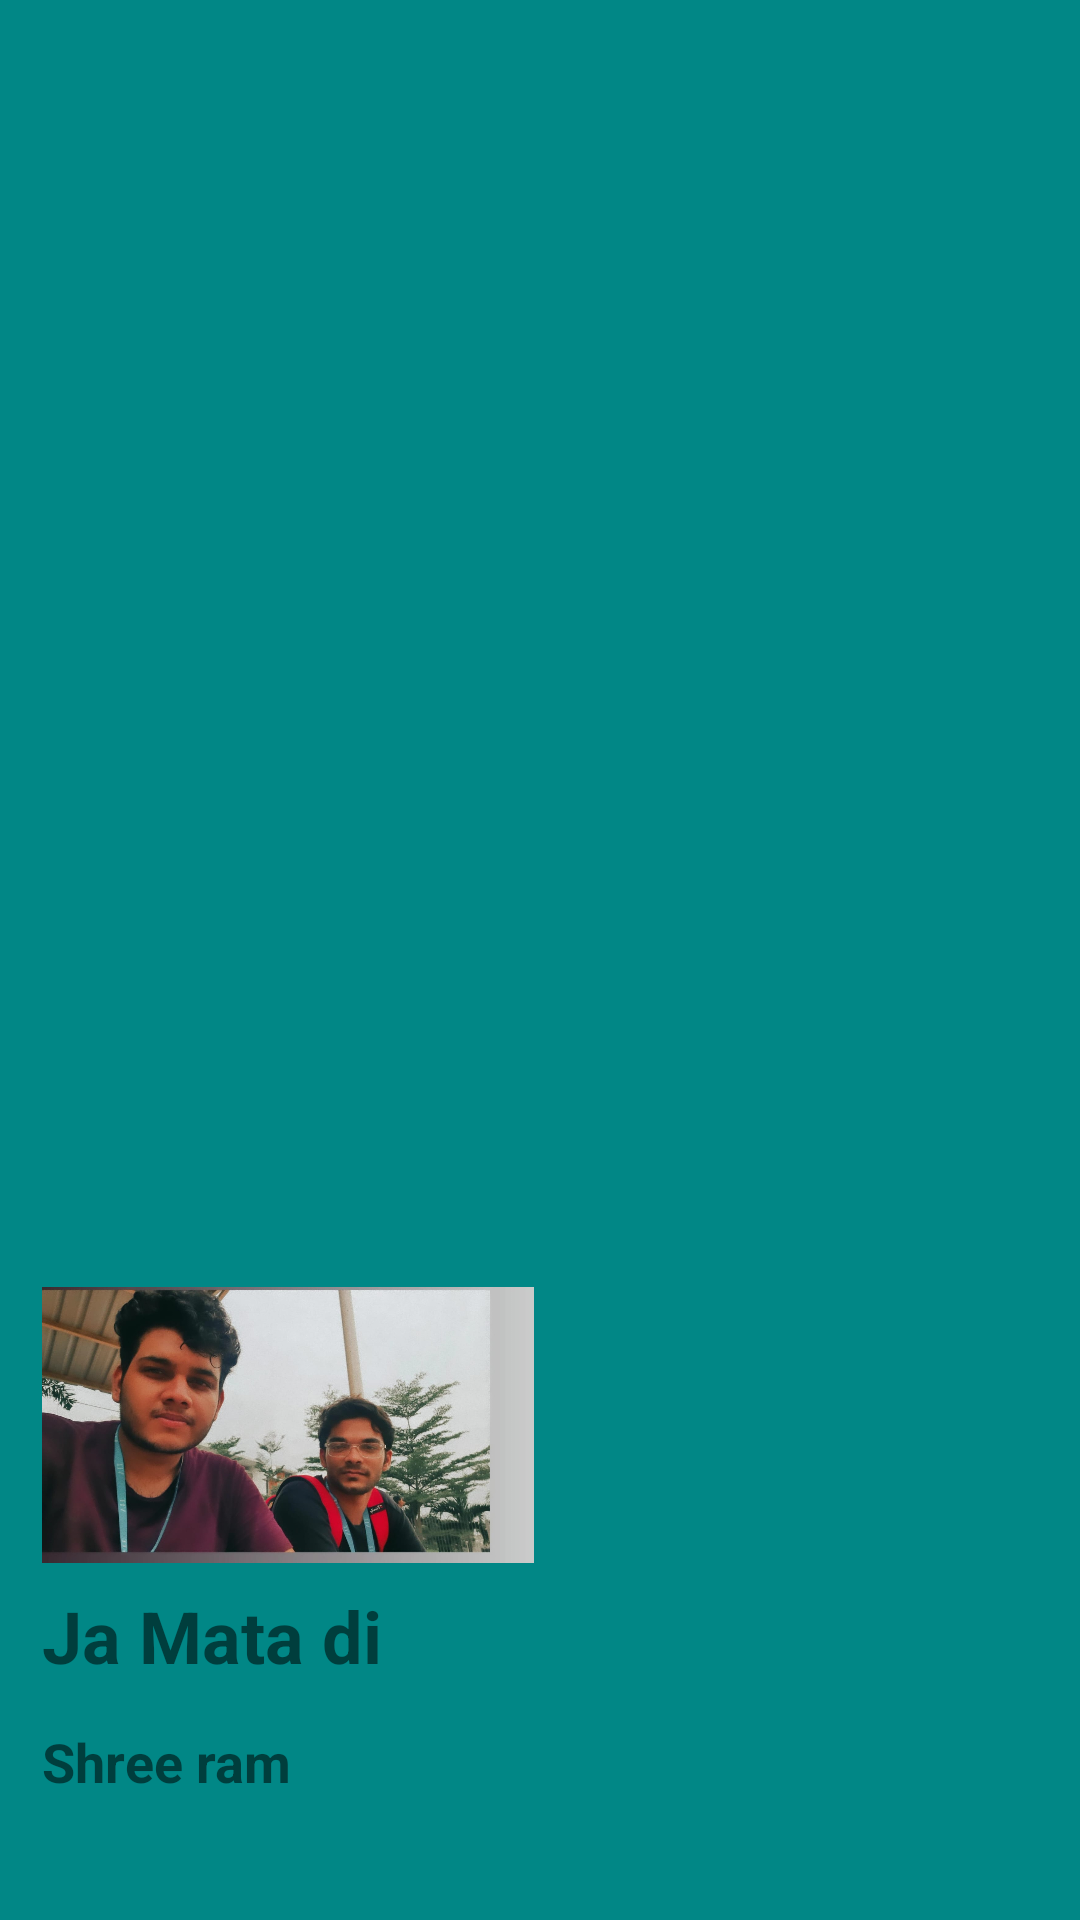

Produce the Android XML layout that renders to this screen, including the resource entries it uses.
<!-- AndroidManifest.xml: application theme Theme.AppCompat.Light -->
<!-- res/layout/header.xml -->
<?xml version="1.0" encoding="utf-8"?>
<LinearLayout xmlns:android="http://schemas.android.com/apk/res/android"
    android:background="@color/teal_700"
    android:layout_width="match_parent"
    android:layout_height="220dp"
    android:orientation="vertical"
    android:gravity="bottom"
    android:padding="14sp">

    <ImageView
        android:layout_width="164dp"
        android:layout_height="108dp"
        android:contentDescription="Header Image"
        android:src="@drawable/ii">

    </ImageView>

    <TextView
        android:layout_width="209dp"
        android:layout_height="46dp"
        android:text="Ja Mata di"
        android:textSize="24sp"
        android:textStyle="bold">

    </TextView>

    <TextView
        android:layout_width="180dp"
        android:layout_height="51dp"
        android:text="Shree ram"
        android:textSize="18sp"
        android:textStyle="bold">

    </TextView>

</LinearLayout>
<!-- resources referenced by this layout -->
<resources>
  <!-- drawable ii: jpg bitmap (drawable-v24, 107918 bytes) -->
  <!-- not gathered from this repository: default colours our renderer supplied (Android Studio template values) -->
  <color name="teal_700">#FF018786</color>
</resources>
